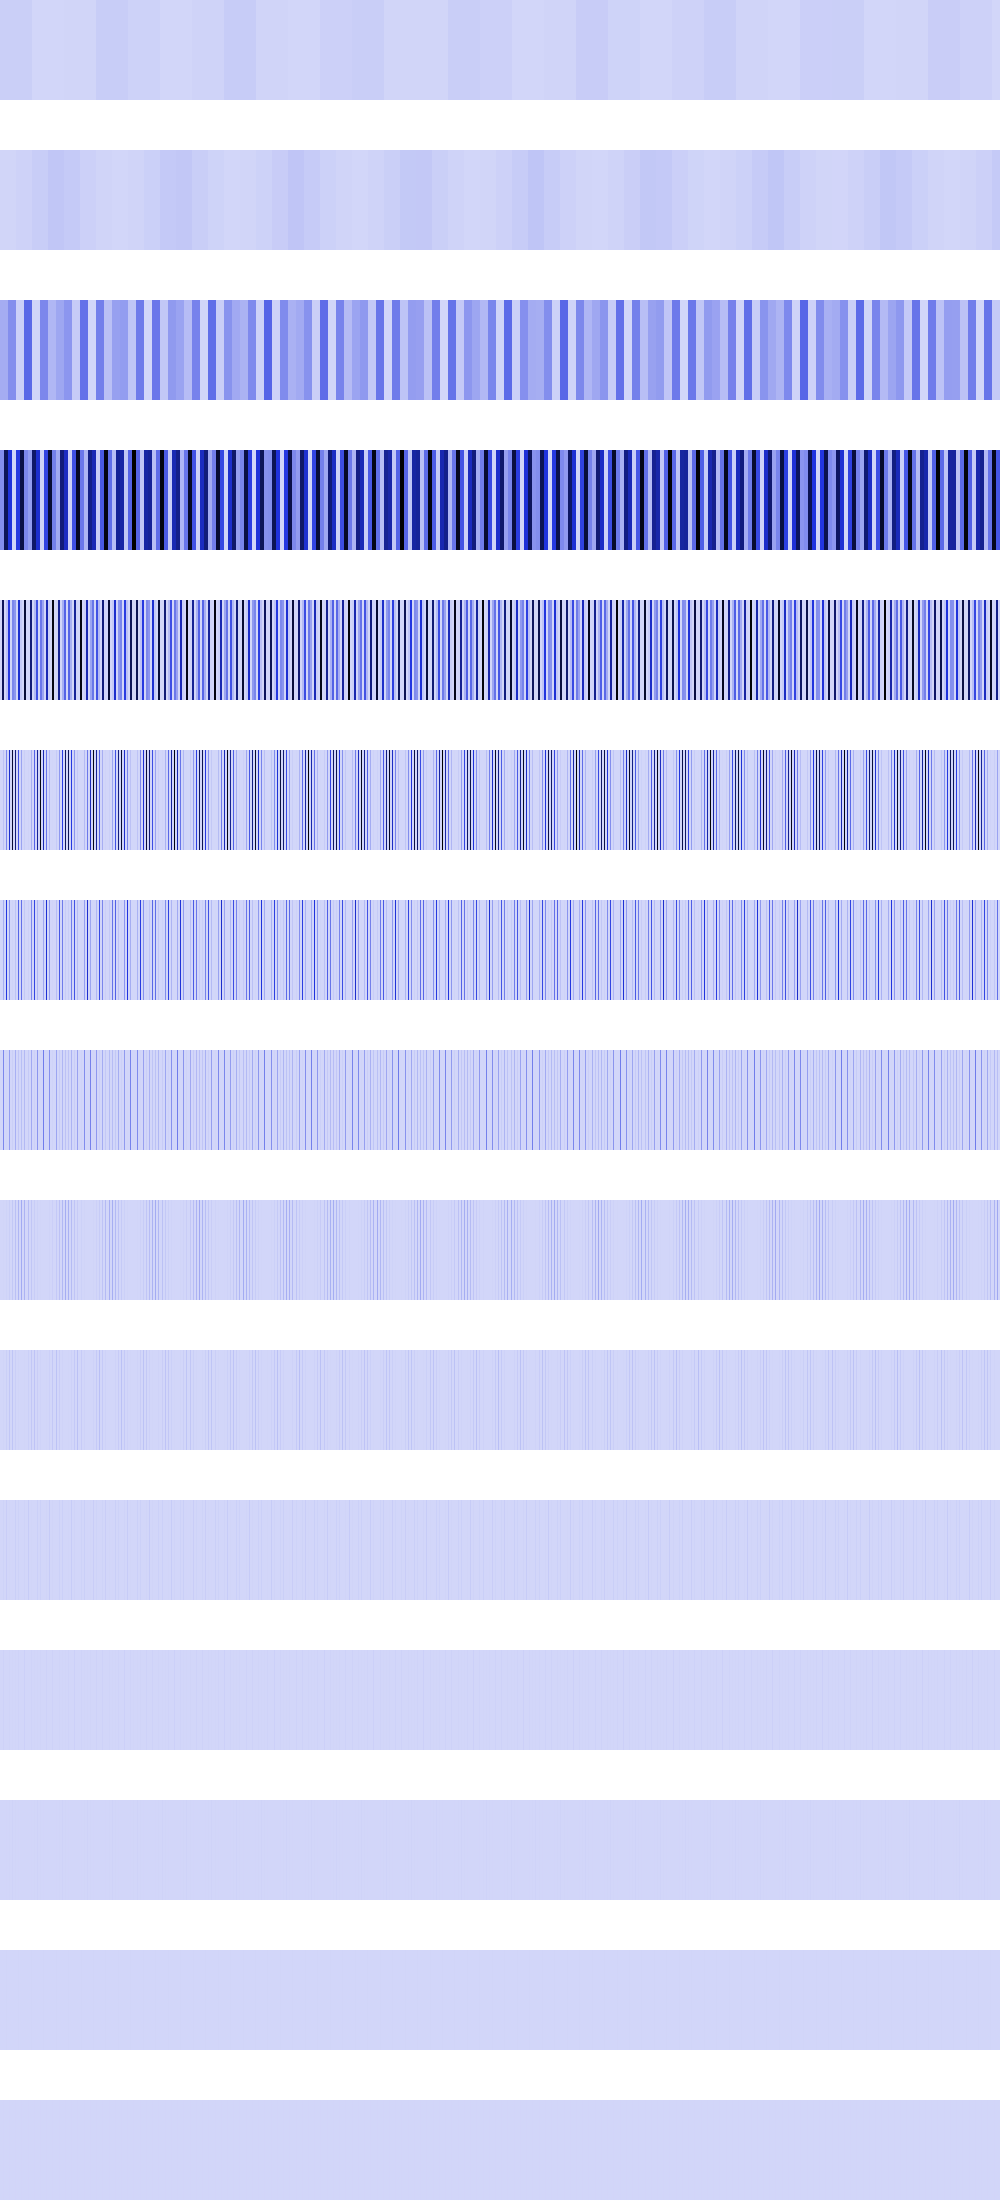

Data behind this chart, as committed beside it:
21771648, 21771648, 21771648, 21771648, 21771648, 21771648, 21771648, 21771648, 21771648, 21771648, 21771648, 21771648, 21771648, 21771648, 21771648, 21771648, 21771648, 21771648, 21771648, 21771648, 21771648, 21771648, 21771648, 21771648
2944678, 2944678, 2944678, 2944678, 2944678, 2944678, 2944678, 2944678, 2944678, 2944678, 2944678, 2944678, 2944678, 2944678, 2944678, 2944678, 11778713, 11778713, 11778713, 11778713, 11778713, 11778713, 11778713, 11778713
122059072, 122059072, 122059072, 122059072, 122059072, 122059072, 122059072, 122059072, 209669984, 209669984, 209669984, 209669984, 209669984, 209669984, 209669984, 209669984, 17506062, 17506062, 17506062, 17506062, 17506062, 17506062, 17506062, 17506062
209669984, 209669984, 209669984, 209669984, 838679936, 838679936, 838679936, 838679936, 488236288, 488236288, 488236288, 488236288, 565504, 565504, 565504, 565504, 455571136, 455571136, 455571136, 455571136, 882815552, 882815552, 882815552, 882815552
0, 0, 838679936, 838679936, 0, 0, 58003456, 58003456, 455571136, 455571136, 0, 0, 232013824, 232013824, 188459408, 188459408, 0, 0, 522027552, 522027552, 37355980, 37355980, 0, 0
0, 0, 0, 58003456, 0, 0, 232013824, 0, 0, 522027552, 0, 0, 928055296, 0, 0, 753837632, 0, 0, 393620416, 0, 0, 149423920, 0, 0
0, 0, 0, 116006912, 0, 0, 464027648, 0, 0, 196812800, 0, 0, 10616832, 0, 0, 56434688, 0, 0, 334266368, 0, 0, 298851520, 0, 0
0, 0, 0, 232013824, 0, 0, 5308416, 0, 0, 167133184, 0, 0, 21233664, 0, 0, 112869376, 0, 0, 47775744, 0, 0, 69222400, 0, 0
0, 0, 0, 2654208, 0, 0, 10616832, 0, 0, 23887872, 0, 0, 42467328, 0, 0, 66355200, 0, 0, 95551488, 0, 0, 130056192, 0, 0
0, 0, 0, 5308416, 0, 0, 21233664, 0, 0, 47775744, 0, 0, 51380224, 0, 0, 23658496, 0, 0, 6553600, 0, 0, 65536, 0, 0
0, 0, 0, 10616832, 0, 0, 25690112, 0, 0, 3276800, 0, 0, 2097152, 0, 0, 22151168, 0, 0, 13107200, 0, 0, 131072, 0, 0
0, 0, 0, 12845056, 0, 0, 1048576, 0, 0, 6553600, 0, 0, 4194304, 0, 0, 2359296, 0, 0, 9437184, 0, 0, 262144, 0, 0
0, 0, 0, 524288, 0, 0, 2097152, 0, 0, 4718592, 0, 0, 8388608, 0, 0, 4718592, 0, 0, 2097152, 0, 0, 524288, 0, 0
0, 0, 0, 1048576, 0, 0, 4194304, 0, 0, 1048576, 0, 0, 0, 0, 0, 1048576, 0, 0, 4194304, 0, 0, 1048576, 0, 0
0, 0, 0, 2097152, 0, 0, 0, 0, 0, 2097152, 0, 0, 0, 0, 0, 2097152, 0, 0, 0, 0, 0, 2097152, 0, 0
